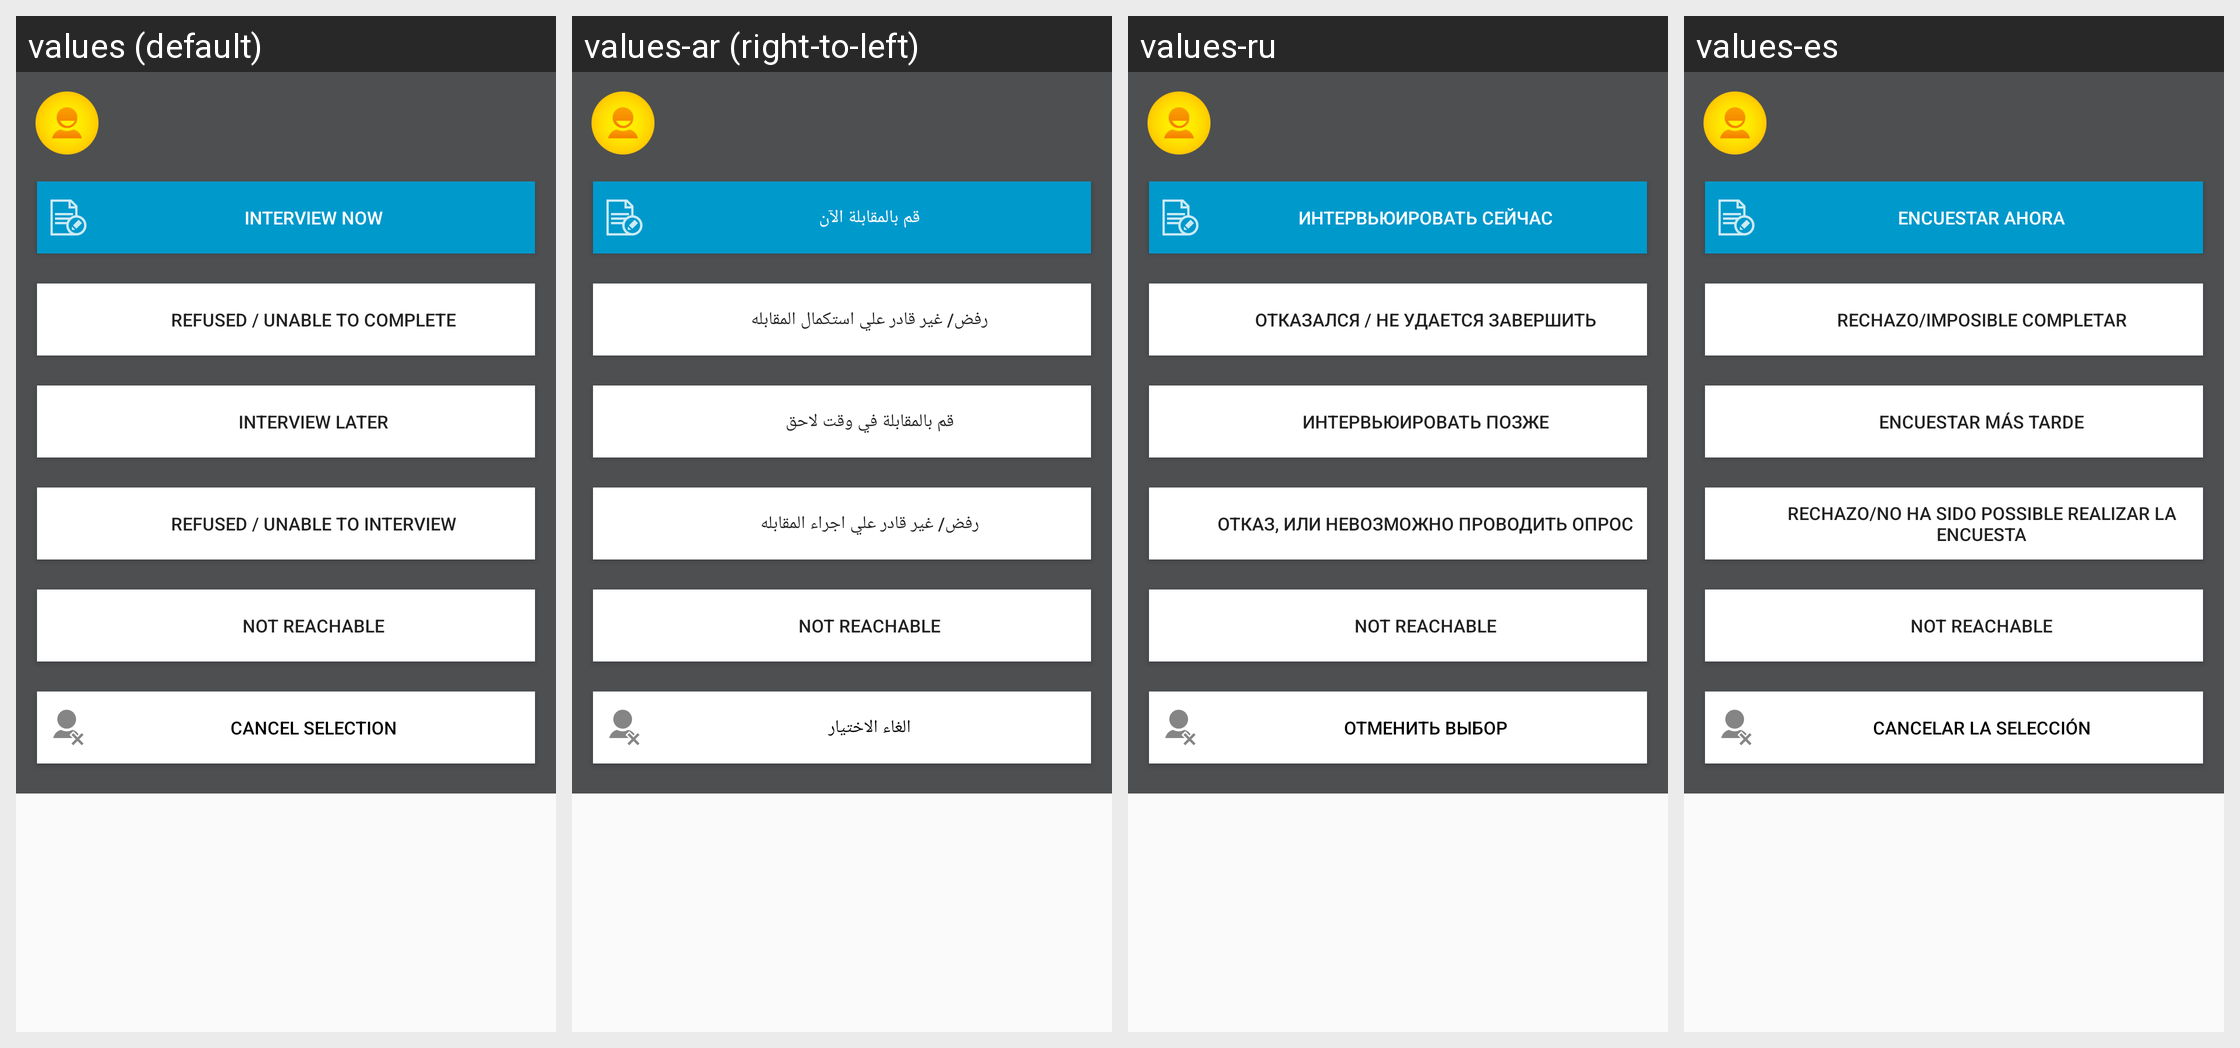

This grid shows one Android layout under several languages. Give, for every string resource on the screen, its name, the default text and each shown locale's text.
Android screen res/layout/selected_participant.xml rendered under 4 locales, left to right: values (default), values-ar (right-to-left), values-ru, values-es. Device: Nexus 5 (rendered at 1080×1920; each locale shown at half size, 540×960, under a caption strip naming it); theme CustomTheme.
Other locales in the repository, not shown: values-fr, values-sw.
Strings drawn on this screen, with the default value and each locale's value (text and hints the layout hard-codes, and strings that could not be matched under every locale, appear in the picture but are not listed):

interview_now
  values: INTERVIEW NOW
  values-ar: قم بالمقابلة الآن
  values-ru: ИНТЕРВЬЮИРОВАТЬ СЕЙЧАС
  values-es: ENCUESTAR AHORA

refused_or_unable_to_complete
  values: Refused / Unable to Complete
  values-ar: رفض/ غير قادر علي استكمال المقابله
  values-ru: Отказался / Не удается завершить
  values-es: Rechazo/Imposible completar

interview_later
  values: INTERVIEW LATER
  values-ar: قم بالمقابلة في وقت لاحق
  values-ru: ИНТЕРВЬЮИРОВАТЬ ПОЗЖЕ
  values-es: ENCUESTAR MÁS TARDE

refused_or_unable
  values: REFUSED / UNABLE TO INTERVIEW
  values-ar: رفض/ غير قادر علي اجراء المقابله
  values-ru: ОТКАЗ, ИЛИ НЕВОЗМОЖНО ПРОВОДИТЬ ОПРОС
  values-es: RECHAZO/NO HA SIDO POSSIBLE REALIZAR LA ENCUESTA

not_reachable
  values: NOT REACHABLE
  values-ar: NOT REACHABLE  [not translated; the default value is used]
  values-ru: NOT REACHABLE  [not translated; the default value is used]
  values-es: NOT REACHABLE  [not translated; the default value is used]

cancel_selection
  values: CANCEL SELECTION
  values-ar: الغاء الاختيار
  values-ru: Отменить выбор
  values-es: CANCELAR LA SELECCIÓN
